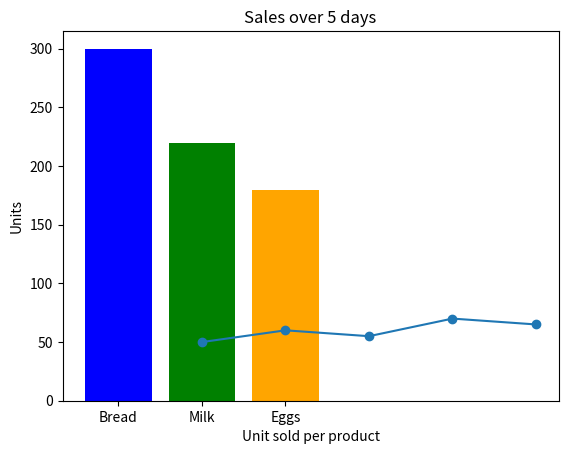

The matplotlib source for this figure:
import matplotlib.pyplot as plt

days = [1,2,3,4,5]
sales = [50,60,55,70,65]

plt.plot(days,sales,marker='o')
plt.title("Sales over 5 days")
plt.xlabel("Day")
plt.ylabel("Unit Sold")
plt.show()

products = ["Bread","Milk","Eggs"]
unit_sold = [300,220,180]

plt.bar(products, unit_sold, color=['blue','green','orange'])

plt.title("Sales over 5 days")
plt.xlabel("Unit sold per product")
plt.ylabel("Units")
plt.show()

